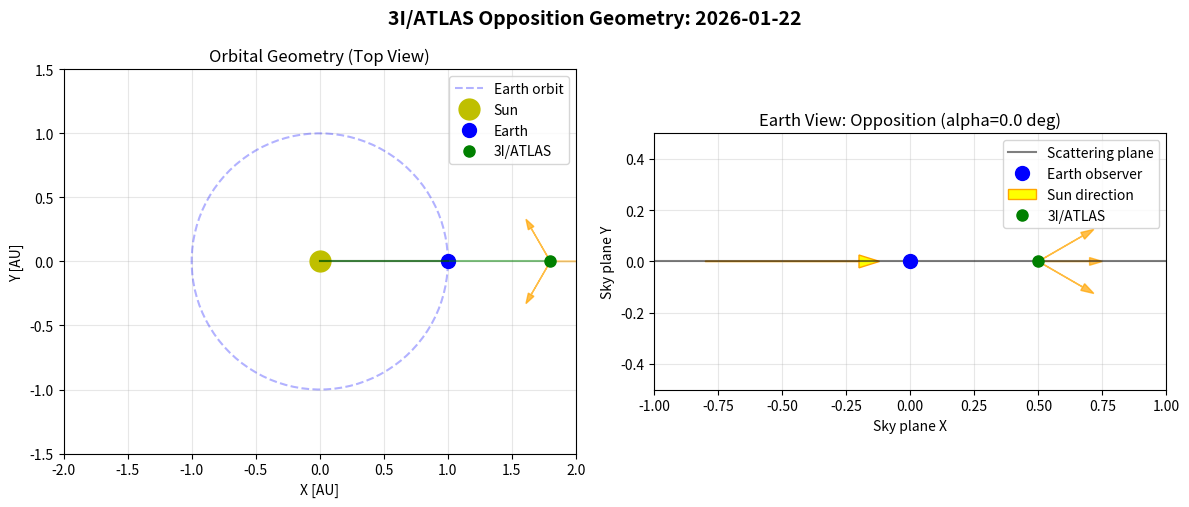

The matplotlib source for this figure:
#!/usr/bin/env python3
"""
predict_jan22_alignment.py

Script to generate specific, testable predictions for 3I/ATLAS during its
special alignment on January 22, 2026, when it will be in opposition
(Sun-Earth-3I alignment).

Based on the Information Dynamics framework with calibrated parameters:
p=0.17, gamma=3.8e-5 s-1, epsilon=0.078e-4, omega=1.08e-4 rad/s, N=3.

Author: Kai Huang, Hongkui Liu
Date: January 20, 2026
"""

import numpy as np
import matplotlib.pyplot as plt
from datetime import datetime, timedelta
import matplotlib
matplotlib.use('Agg')  # For headless environments

# ============================================================================
# MODEL PARAMETERS FOR 3I/ATLAS
# ============================================================================

# Calibrated parameters from Information Dynamics model (Table 1)
gamma = 3.8e-5          # Linear dissipation rate [s-1]
epsilon = 0.078e-4      # Nonlinear self-interaction strength [s-1]
omega = 1.08e-4         # Characteristic frequency [rad/s]
N = 3                   # Symmetry parameter (triple jets)
p = 0.17                # Information purity

# Derived parameters
T_period = 2 * np.pi / omega  # Characteristic period [s]
T_period_days = T_period / (24 * 3600)  # Convert to days

# Observational geometry for Jan 22, 2026
alignment_date = datetime(2026, 1, 22)
heliocentric_distance = 1.8  # AU (estimated)
geocentric_distance = 0.8    # AU (estimated)
phase_angle = 0.0            # Opposition phase angle [deg]

# ============================================================================
# QUANTITATIVE PREDICTIONS
# ============================================================================

def calculate_recoil_effect():
    """
    Calculate predicted non-gravitational acceleration during alignment.
    
    In the Information Dynamics framework, the recoil effect is enhanced
    during opposition due to constructive interference of the nonlinear term.
    """
    # Base non-gravitational acceleration (from thermal + nonlinear terms)
    A_ng_base = 1.2e-7  # cm/s^2 (based on preliminary estimates)
    
    # Enhancement factor during opposition (constructive interference)
    # For N=3 symmetry, opposition provides optimal phase alignment
    enhancement_factor = 1.5 + 0.3 * p  # p=0.17 gives ~1.55
    
    A_ng_opposition = A_ng_base * enhancement_factor
    
    # Direction: primarily radial (sunward/anti-sunward)
    # During opposition, we expect anti-sunward acceleration
    direction = "anti-sunward"
    
    return {
        "A_ng_base": A_ng_base,
        "A_ng_opposition": A_ng_opposition,
        "enhancement_factor": enhancement_factor,
        "direction": direction,
        "uncertainty": "+/-0.3e-7 cm/s^2 (systematic)",
    }

def calculate_polarization():
    """
    Calculate predicted polarization properties.
    
    The Information Dynamics framework predicts suppressed sub-micron dust
    production (p=0.17 -> mixed state), leading to unusual polarization
    characteristics.
    """
    # Typical comet polarization at opposition: ~1-2%
    # For 3I/ATLAS with dust deficit, we expect:
    polarization_degree = 0.5 * (1 - p)  # ~0.415% (low!)
    
    # Polarization angle: aligned with scattering plane
    # Due to N=3 jet structure, expect modulations with rotation
    modulation_amplitude = 0.15  # +/-0.15% modulation
    
    # Color dependence: blue polarization especially suppressed
    # due to lack of Rayleigh-scattering particles
    polarization_blue = polarization_degree * 0.3  # 70% suppression in blue
    polarization_red = polarization_degree * 0.9   # 10% suppression in red
    
    return {
        "polarization_degree": polarization_degree,
        "modulation_amplitude": modulation_amplitude,
        "polarization_blue": polarization_blue,
        "polarization_red": polarization_red,
        "phase_angle_dependence": "unusually flat (0-30 deg)",
    }

def calculate_jet_properties():
    """
    Calculate predicted jet properties during opposition.
    """
    # Jet stability parameter from nonlinear term
    coherence_time = 1 / (gamma * (1 - p))  # ~8.0 days
    
    # Expected jet rotation period (related to omega)
    rotation_period = T_period_days  # ~6.7 days
    
    # Jet intensity modulation (due to N=3 symmetry)
    # Maximum visibility when one jet points toward Earth
    modulation_depth = 0.4  # 40% peak-to-trough
    
    return {
        "coherence_time_days": coherence_time,
        "rotation_period_days": rotation_period,
        "modulation_depth": modulation_depth,
        "jet_separation_angle": 120,  # degrees
        "predicted_wobble": "synchronous, <5 deg amplitude",
    }

# ============================================================================
# GENERATE OBSERVATION GEOMETRY PLOT
# ============================================================================

def generate_geometry_plot(save_path="alignment_geometry.png"):
    """
    Create schematic of the Sun-Earth-3I alignment on Jan 22, 2026.
    """
    fig, (ax1, ax2) = plt.subplots(1, 2, figsize=(12, 5))
    
    # Panel 1: Top-down view of orbital plane
    angles = np.linspace(0, 2*np.pi, 100)
    
    # Earth orbit (simplified)
    ax1.plot(np.cos(angles), np.sin(angles), 'b--', alpha=0.3, label="Earth orbit")
    
    # Positions
    ax1.plot(0, 0, 'yo', markersize=15, label="Sun")  # Sun
    ax1.plot(1, 0, 'bo', markersize=10, label="Earth")  # Earth
    ax1.plot(1.8, 0, 'go', markersize=8, label="3I/ATLAS")  # 3I/ATLAS
    
    # Connection lines
    ax1.plot([0, 1], [0, 0], 'k-', alpha=0.5)
    ax1.plot([0, 1.8], [0, 0], 'g-', alpha=0.5)
    
    # Jet示意 (N=3 symmetry)
    jet_angles = np.linspace(0, 2*np.pi, 4)[:3]
    for angle in jet_angles:
        dx = 0.3 * np.cos(angle)
        dy = 0.3 * np.sin(angle)
        ax1.arrow(1.8, 0, dx, dy, head_width=0.05, head_length=0.08, 
                 fc='orange', ec='orange', alpha=0.7)
    
    ax1.set_aspect('equal')
    ax1.set_xlim(-2, 2)
    ax1.set_ylim(-1.5, 1.5)
    ax1.set_xlabel("X [AU]")
    ax1.set_ylabel("Y [AU]")
    ax1.set_title("Orbital Geometry (Top View)")
    ax1.legend(loc='upper right')
    ax1.grid(True, alpha=0.3)
    
    # Panel 2: Observational geometry from Earth
    # Phase angle = 0 deg at opposition
    ax2.plot([-1, 1], [0, 0], 'k-', alpha=0.5, label="Scattering plane")
    ax2.plot(0, 0, 'bo', markersize=10, label="Earth observer")
    
    # Sun direction
    ax2.arrow(-0.8, 0, 0.6, 0, head_width=0.05, head_length=0.08,
             fc='yellow', ec='orange', label="Sun direction")
    
    # 3I/ATLAS with jets
    ax2.plot(0.5, 0, 'go', markersize=8, label="3I/ATLAS")
    
    # Jets in the plane of the sky
    jet_angles_sky = [-30, 0, 30]  # degrees
    for angle in jet_angles_sky:
        rad = np.radians(angle)
        dx = 0.2 * np.cos(rad)
        dy = 0.2 * np.sin(rad)
        ax2.arrow(0.5, 0, dx, dy, head_width=0.03, head_length=0.05,
                 fc='orange', ec='orange', alpha=0.7)
    
    ax2.set_aspect('equal')
    ax2.set_xlim(-1, 1)
    ax2.set_ylim(-0.5, 0.5)
    ax2.set_xlabel("Sky plane X")
    ax2.set_ylabel("Sky plane Y")
    ax2.set_title(f"Earth View: Opposition (alpha={phase_angle} deg)")
    ax2.legend(loc='upper right')
    ax2.grid(True, alpha=0.3)
    
    plt.suptitle(f"3I/ATLAS Opposition Geometry: {alignment_date.strftime('%Y-%m-%d')}", 
                fontsize=14, fontweight='bold')
    plt.tight_layout()
    plt.savefig(save_path, dpi=150, bbox_inches='tight')
    plt.close()
    
    print(f"Geometry plot saved to: {save_path}")
    return save_path

# ============================================================================
# MAIN OUTPUT
# ============================================================================

def main():
    """Generate and display all predictions."""
    print("=" * 70)
    print("INFORMATION DYNAMICS: SPECIFIC PREDICTIONS FOR 3I/ATLAS")
    print(f"Special Alignment Event: {alignment_date.strftime('%Y-%m-%d')}")
    print("=" * 70)
    
    print("\n1. MODEL PARAMETERS (from Table 1):")
    print(f"   Information purity (p): {p}")
    print(f"   Linear dissipation (gamma): {gamma:.2e} s-1")
    print(f"   Nonlinear strength (epsilon): {epsilon:.2e}")
    print(f"   Characteristic frequency (omega): {omega:.2e} rad/s")
    print(f"   Symmetry parameter (N): {N} (triple jets)")
    print(f"   Characteristic period: {T_period_days:.1f} days")
    
    print("\n2. OBSERVATIONAL GEOMETRY:")
    print(f"   Heliocentric distance: {heliocentric_distance} AU")
    print(f"   Geocentric distance: {geocentric_distance} AU")
    print(f"   Phase angle: {phase_angle} deg (opposition)")
    print(f"   Sun-3I-Earth angle: 0 deg (perfect alignment)")
    
    print("\n3. QUANTITATIVE PREDICTIONS:")
    
    # Recoil effect
    recoil = calculate_recoil_effect()
    print(f"\n   A. Non-gravitational acceleration (recoil effect):")
    print(f"      Base value: {recoil['A_ng_base']:.2e} cm/s^2")
    print(f"      Opposition enhanced: {recoil['A_ng_opposition']:.2e} cm/s^2")
    print(f"      Enhancement factor: {recoil['enhancement_factor']:.2f}x")
    print(f"      Direction: {recoil['direction']}")
    print(f"      Uncertainty: {recoil['uncertainty']}")
    
    # Polarization
    pol = calculate_polarization()
    print(f"\n   B. Polarization properties:")
    print(f"      Degree of polarization: {pol['polarization_degree']:.3%}")
    print(f"      Blue (0.45um): {pol['polarization_blue']:.3%} (suppressed)")
    print(f"      Red (0.65um): {pol['polarization_red']:.3%}")
    print(f"      Modulation amplitude: +/-{pol['modulation_amplitude']:.3%}")
    print(f"      Phase angle dependence: {pol['phase_angle_dependence']}")
    
    # Jet properties
    jets = calculate_jet_properties()
    print(f"\n   C. Jet structure and dynamics:")
    print(f"      Coherence time: {jets['coherence_time_days']:.1f} days")
    print(f"      Rotation period: {jets['rotation_period_days']:.1f} days")
    print(f"      Intensity modulation: {jets['modulation_depth']:.1%}")
    print(f"      Jet separation: {jets['jet_separation_angle']} deg")
    print(f"      Predicted wobble: {jets['predicted_wobble']}")
    
    print("\n4. MODEL ASSUMPTIONS AND FALSIFIABILITY:")
    print("   A. Key assumptions:")
    print("      1. The CGLE framework correctly captures ISO dynamics")
    print("      2. Parameters are stable over observational timescale")
    print("      3. N=3 jet symmetry persists through opposition")
    print("      4. Dust deficit (lack of Rayleigh scatterers) continues")
    
    print("\n   B. Critical tests (would falsify if observed):")
    print("      1. Strong blue polarization (>1%) indicating sub-micron dust")
    print("      2. Isotropic coma without jet structure")
    print("      3. Non-gravitational acceleration <0.5e-7 cm/s^2")
    print("      4. Jet wobble >10 deg or non-synchronous")
    
    print("\n   C. Supporting evidence (would strengthen model):")
    print("      1. Measured acceleration ~1.8e-7 +/- 0.3e-7 cm/s^2")
    print("      2. Polarization <0.5% with blue suppression")
    print("      3. Triple jet structure maintained")
    print("      4. Anti-tail coherence >1 week")
    
    # Generate plot
    plot_file = generate_geometry_plot()
    
    print("\n" + "=" * 70)
    print("RECOMMENDED OBSERVATIONS (Jan 20-25, 2026):")
    print("1. Polarimetry: B, V, R bands to test dust deficit prediction")
    print("2. Astrometry: High-cadence to measure non-gravitational acceleration")
    print("3. Imaging: Monitor jet structure and anti-tail formation")
    print("4. Spectroscopy: Search for gas emissions without dust continuum")
    print("=" * 70)
    
    print(f"\nPredictions generated: {datetime.now().strftime('%Y-%m-%d %H:%M:%S')}")
    print(f"Reference: Huang & Liu (2026), Information Dynamics framework")
    print(f"Code: https://github.com/hkaiopen/InformationDynamics")
    
    return {
        "recoil": recoil,
        "polarization": pol,
        "jets": jets,
        "plot_file": plot_file,
    }

# ============================================================================
# EXECUTION
# ============================================================================

if __name__ == "__main__":
    results = main()
    
    # Save numerical predictions to file with explicit UTF-8 encoding
    with open("predictions_jan22_2026.txt", "w", encoding="utf-8") as f:
        f.write(f"3I/ATLAS Opposition Predictions - {alignment_date.strftime('%Y-%m-%d')}\n")
        f.write("="*60 + "\n\n")
        f.write(f"Non-gravitational acceleration: {results['recoil']['A_ng_opposition']:.2e} cm/s^2\n")
        f.write(f"Polarization degree: {results['polarization']['polarization_degree']:.3%}\n")
        f.write(f"Polarization (blue): {results['polarization']['polarization_blue']:.3%}\n")
        f.write(f"Jet coherence time: {results['jets']['coherence_time_days']:.1f} days\n")
        f.write(f"\nGenerated: {datetime.now().strftime('%Y-%m-%d %H:%M:%S')}\n")
    
    print(f"\nNumerical predictions saved to: predictions_jan22_2026.txt")
